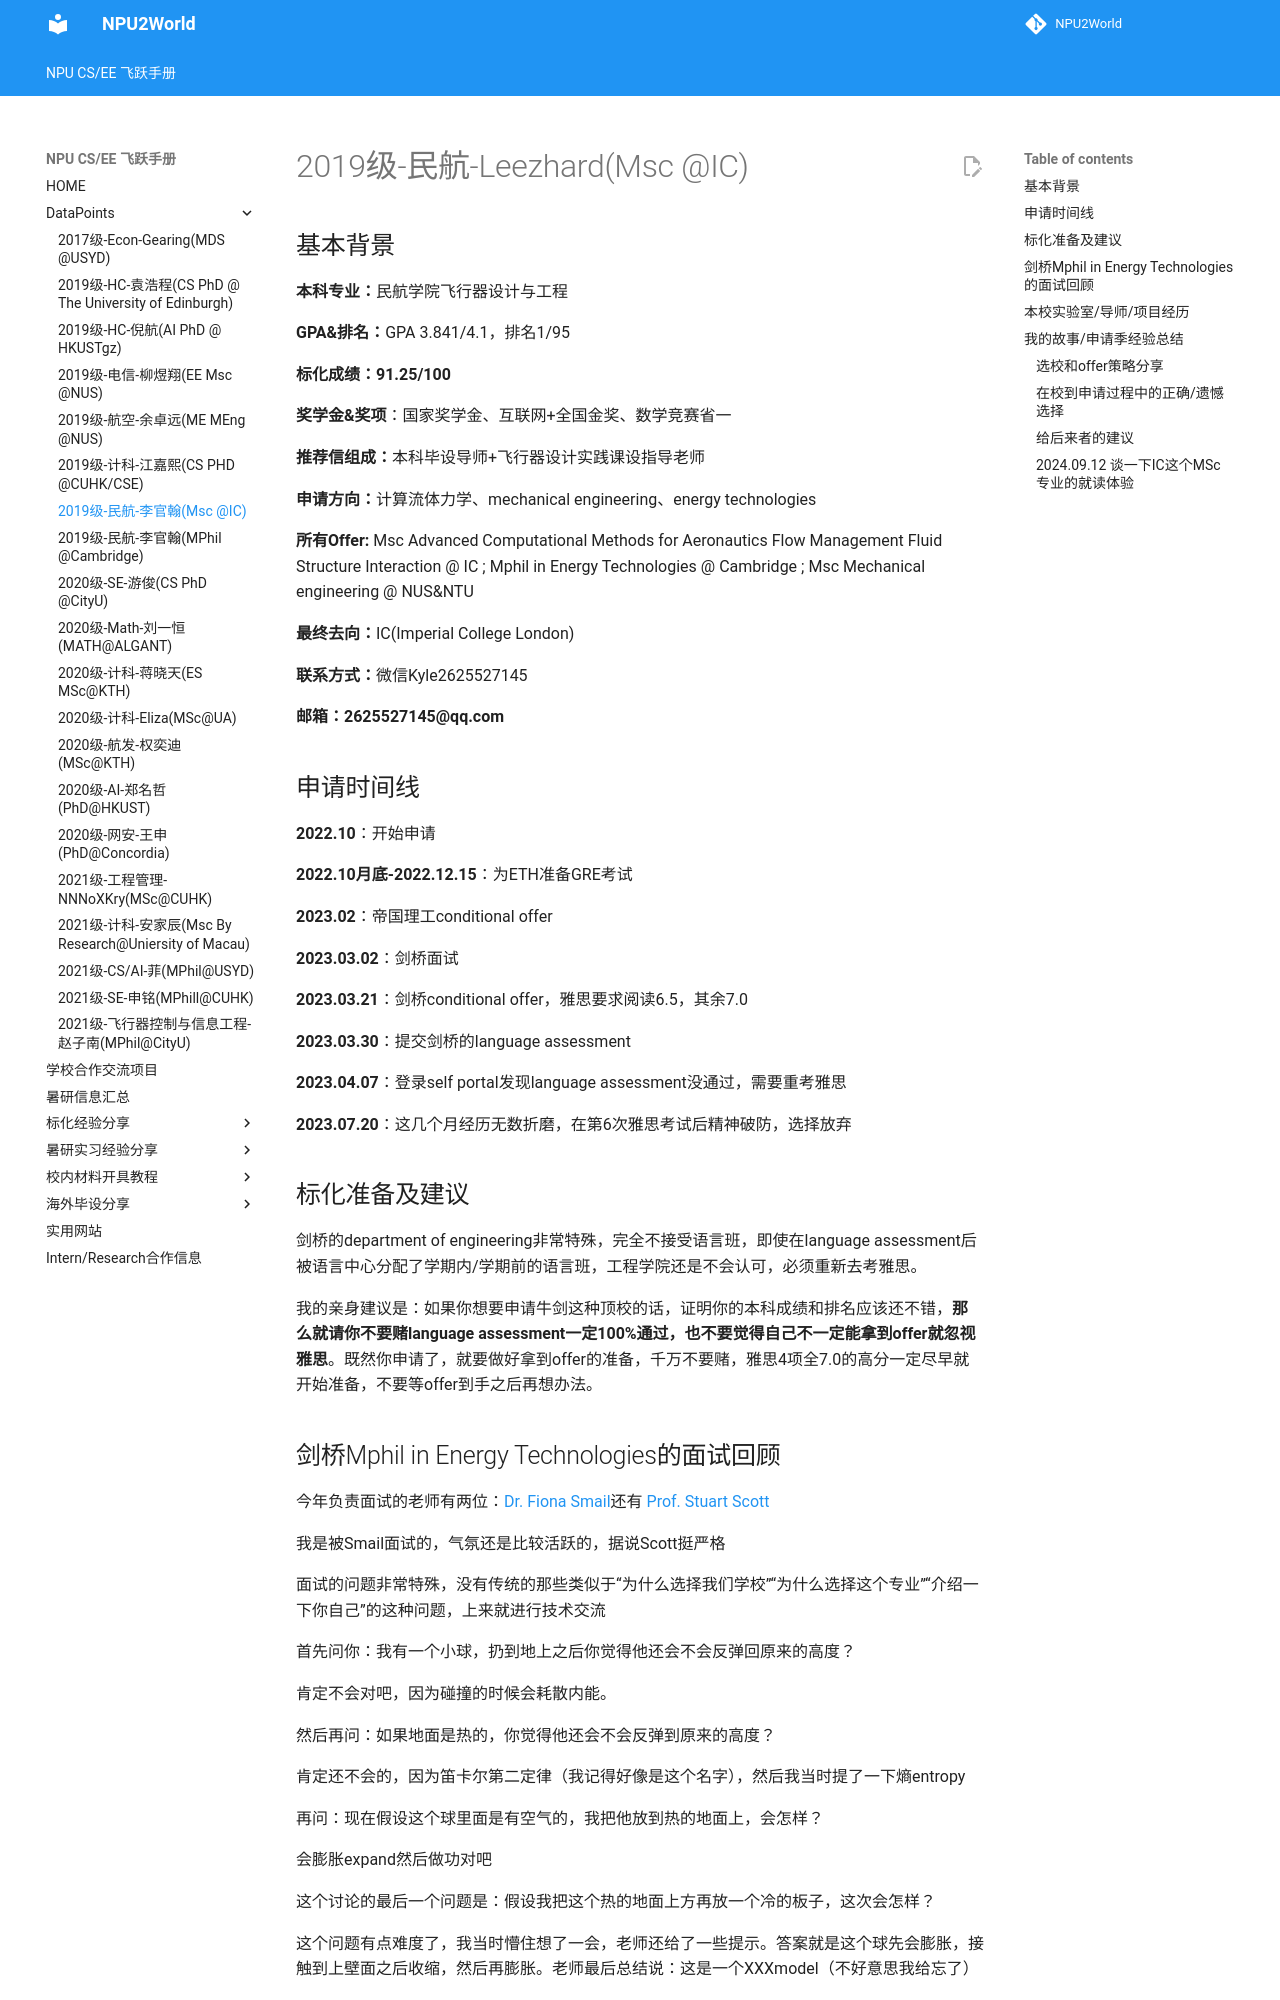

repository: NPU2World/NPU2World · page: DataPoints/2019级-民航-李官翰/index.html · generator: mkdocs

# 2019级-民航-Leezhard(Msc @IC)

## 基本背景

**本科专业：**民航学院飞行器设计与工程

**GPA&排名：**GPA 3.841/4.1，排名1/95

**标化成绩：91.25/100**

**奖学金&奖项**：国家奖学金、互联网+全国金奖、数学竞赛省一

**推荐信组成：**本科毕设导师+飞行器设计实践课设指导老师

**申请方向：**计算流体力学、mechanical engineering、energy technologies

**所有Offer:** Msc Advanced Computational Methods for Aeronautics Flow Management Fluid Structure Interaction @ IC ; Mphil in Energy Technologies @ Cambridge ; Msc Mechanical engineering @ NUS&NTU

**最终去向：**IC(Imperial College London)

**联系方式：**微信Kyle2625527145

**邮箱：2625527145@qq.com**

## 申请时间线

**2022.10**：开始申请

**2022.10月底-2022.12.15**：为ETH准备GRE考试

**2023.02**：帝国理工conditional offer

**2023.03.02**：剑桥面试

**2023.03.21**：剑桥conditional offer，雅思要求阅读6.5，其余7.0

**2023.03.30**：提交剑桥的language assessment

**2023.04.07**：登录self portal发现language assessment没通过，需要重考雅思

**2023.07.20**：这几个月经历无数折磨，在第6次雅思考试后精神破防，选择放弃

## 标化准备及建议

剑桥的department of engineering非常特殊，完全不接受语言班，即使在language assessment后被语言中心分配了学期内/学期前的语言班，工程学院还是不会认可，必须重新去考雅思。

我的亲身建议是：如果你想要申请牛剑这种顶校的话，证明你的本科成绩和排名应该还不错，**那么就请你不要赌language assessment一定100%通过，也不要觉得自己不一定能拿到offer就忽视雅思**。既然你申请了，就要做好拿到offer的准备，千万不要赌，雅思4项全7.0的高分一定尽早就开始准备，不要等offer到手之后再想办法。

## 剑桥Mphil in Energy Technologies的面试回顾

今年负责面试的老师有两位：[Dr. Fiona Smail](http://www.eng.cam.ac.uk/profiles/frs25)还有 [Prof. Stuart Scott](http://www.eng.cam.ac.uk/profiles/sas37)

我是被Smail面试的，气氛还是比较活跃的，据说Scott挺严格

面试的问题非常特殊，没有传统的那些类似于“为什么选择我们学校”“为什么选择这个专业”“介绍一下你自己”的这种问题，上来就进行技术交流

首先问你：我有一个小球，扔到地上之后你觉得他还会不会反弹回原来的高度？

肯定不会对吧，因为碰撞的时候会耗散内能。

然后再问：如果地面是热的，你觉得他还会不会反弹到原来的高度？

肯定还不会的，因为笛卡尔第二定律（我记得好像是这个名字），然后我当时提了一下熵entropy

再问：现在假设这个球里面是有空气的，我把他放到热的地面上，会怎样？

会膨胀expand然后做功对吧

这个讨论的最后一个问题是：假设我把这个热的地面上方再放一个冷的板子，这次会怎样？

这个问题有点难度了，我当时懵住想了一会，老师还给了一些提示。答案就是这个球先会膨胀，接触到上壁面之后收缩，然后再膨胀。老师最后总结说：这是一个XXXmodel（不好意思我给忘了）

这段关于小球的讨论进行了大概25分钟，在面试的最后她让我讲述一个“你曾经遇到并解决的问题”

然后就结束了，总共大概35分钟

我感觉这个面试就是检测你有没有基本的热学知识，通过了国内高考来到西工大的同学们肯定是可以用高中知识回答出来的。再补充一个信息，我和参加这个面试的其他中国学生交流的时候，他们刚开始都被问了同样的问题，但结尾却不相同，因为每个人在中间回答的时候都会有意无意的说出一些自己专业/知识背景相关的东西，比如有个学化学的人最后就被问到了化学问题。最后Smail给了我那个问题，我觉得很可能是因为我在回答小球受热膨胀的时候说了做功。

总之，如果你拿到了面试机会，祝好运！
